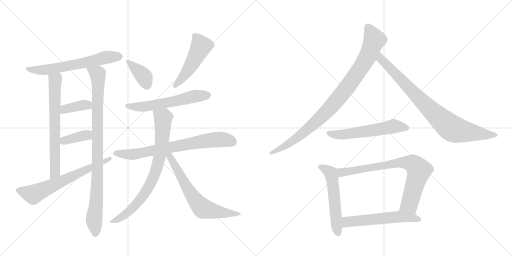
t = 0.00 s
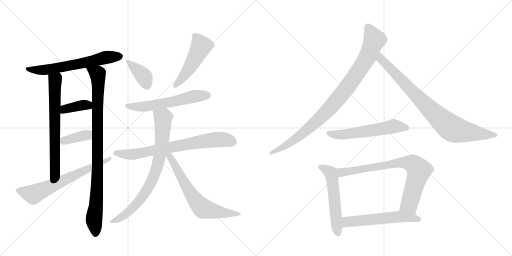
t = 2.78 s
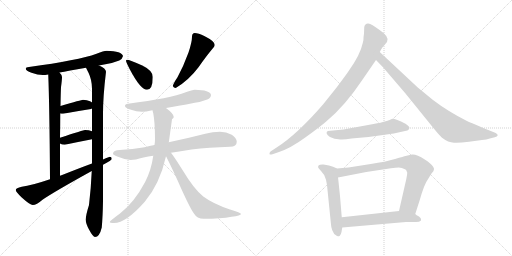
t = 5.56 s
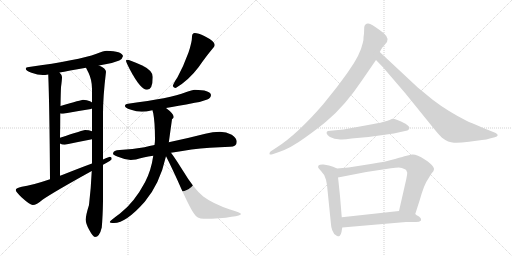
t = 8.34 s
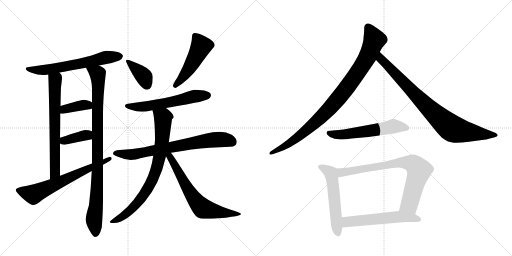
t = 11.13 s
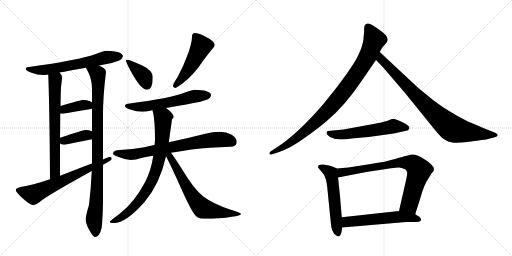
t = 13.91 s

The animated SVG that drew these frames (rendered in a browser with its animation timeline set to each time). Animation: 18 CSS @keyframes rules; one cycle of 13.91 s.

<svg version="1.1" viewBox="0 0 2048 1024" xmlns="http://www.w3.org/2000/svg">
  <g stroke="lightgray" stroke-dasharray="1,1" stroke-width="1" transform="scale(4, 4)">
    <line x1="0" y1="0" x2="256" y2="256"></line>
    <line x1="256" y1="0" x2="0" y2="256"></line>
    <line x1="128" y1="0" x2="128" y2="256"></line>
    <line x1="0" y1="128" x2="256" y2="128"></line>
    <line x1="256" y1="0" x2="512" y2="256"></line>
    <line x1="512" y1="0" x2="256" y2="256"></line>
    <line x1="384" y1="0" x2="384" y2="256"></line>
    <line x1="256" y1="128" x2="512" y2="128"></line>
  </g>
<g transform="scale(1, -1) translate(0, -850)">
   <style type="text/css">
    @keyframes keyframes0 {
      from {
       stroke: black;
       stroke-dashoffset: 633;
       stroke-width: 128;
       }
       67% {
       animation-timing-function: step-end;
       stroke: black;
       stroke-dashoffset: 0;
       stroke-width: 128;
       }
       to {
       stroke: black;
       stroke-width: 1024;
       }
       }
       #make-me-a-hanzi-animation-0 {
         animation: keyframes0 0.765137s both;
         animation-delay: 0.000000s;
         animation-timing-function: linear;
       }
    @keyframes keyframes1 {
      from {
       stroke: black;
       stroke-dashoffset: 674;
       stroke-width: 128;
       }
       69% {
       animation-timing-function: step-end;
       stroke: black;
       stroke-dashoffset: 0;
       stroke-width: 128;
       }
       to {
       stroke: black;
       stroke-width: 1024;
       }
       }
       #make-me-a-hanzi-animation-1 {
         animation: keyframes1 0.798503s both;
         animation-delay: 0.765137s;
         animation-timing-function: linear;
       }
    @keyframes keyframes2 {
      from {
       stroke: black;
       stroke-dashoffset: 941;
       stroke-width: 128;
       }
       75% {
       animation-timing-function: step-end;
       stroke: black;
       stroke-dashoffset: 0;
       stroke-width: 128;
       }
       to {
       stroke: black;
       stroke-width: 1024;
       }
       }
       #make-me-a-hanzi-animation-2 {
         animation: keyframes2 1.015788s both;
         animation-delay: 1.563639s;
         animation-timing-function: linear;
       }
    @keyframes keyframes3 {
      from {
       stroke: black;
       stroke-dashoffset: 381;
       stroke-width: 128;
       }
       55% {
       animation-timing-function: step-end;
       stroke: black;
       stroke-dashoffset: 0;
       stroke-width: 128;
       }
       to {
       stroke: black;
       stroke-width: 1024;
       }
       }
       #make-me-a-hanzi-animation-3 {
         animation: keyframes3 0.560059s both;
         animation-delay: 2.579427s;
         animation-timing-function: linear;
       }
    @keyframes keyframes4 {
      from {
       stroke: black;
       stroke-dashoffset: 377;
       stroke-width: 128;
       }
       55% {
       animation-timing-function: step-end;
       stroke: black;
       stroke-dashoffset: 0;
       stroke-width: 128;
       }
       to {
       stroke: black;
       stroke-width: 1024;
       }
       }
       #make-me-a-hanzi-animation-4 {
         animation: keyframes4 0.556803s both;
         animation-delay: 3.139486s;
         animation-timing-function: linear;
       }
    @keyframes keyframes5 {
      from {
       stroke: black;
       stroke-dashoffset: 659;
       stroke-width: 128;
       }
       68% {
       animation-timing-function: step-end;
       stroke: black;
       stroke-dashoffset: 0;
       stroke-width: 128;
       }
       to {
       stroke: black;
       stroke-width: 1024;
       }
       }
       #make-me-a-hanzi-animation-5 {
         animation: keyframes5 0.786296s both;
         animation-delay: 3.696289s;
         animation-timing-function: linear;
       }
    @keyframes keyframes6 {
      from {
       stroke: black;
       stroke-dashoffset: 382;
       stroke-width: 128;
       }
       55% {
       animation-timing-function: step-end;
       stroke: black;
       stroke-dashoffset: 0;
       stroke-width: 128;
       }
       to {
       stroke: black;
       stroke-width: 1024;
       }
       }
       #make-me-a-hanzi-animation-6 {
         animation: keyframes6 0.560872s both;
         animation-delay: 4.482585s;
         animation-timing-function: linear;
       }
    @keyframes keyframes7 {
      from {
       stroke: black;
       stroke-dashoffset: 492;
       stroke-width: 128;
       }
       62% {
       animation-timing-function: step-end;
       stroke: black;
       stroke-dashoffset: 0;
       stroke-width: 128;
       }
       to {
       stroke: black;
       stroke-width: 1024;
       }
       }
       #make-me-a-hanzi-animation-7 {
         animation: keyframes7 0.650391s both;
         animation-delay: 5.043457s;
         animation-timing-function: linear;
       }
    @keyframes keyframes8 {
      from {
       stroke: black;
       stroke-dashoffset: 584;
       stroke-width: 128;
       }
       66% {
       animation-timing-function: step-end;
       stroke: black;
       stroke-dashoffset: 0;
       stroke-width: 128;
       }
       to {
       stroke: black;
       stroke-width: 1024;
       }
       }
       #make-me-a-hanzi-animation-8 {
         animation: keyframes8 0.725260s both;
         animation-delay: 5.693848s;
         animation-timing-function: linear;
       }
    @keyframes keyframes9 {
      from {
       stroke: black;
       stroke-dashoffset: 733;
       stroke-width: 128;
       }
       70% {
       animation-timing-function: step-end;
       stroke: black;
       stroke-dashoffset: 0;
       stroke-width: 128;
       }
       to {
       stroke: black;
       stroke-width: 1024;
       }
       }
       #make-me-a-hanzi-animation-9 {
         animation: keyframes9 0.846517s both;
         animation-delay: 6.419108s;
         animation-timing-function: linear;
       }
    @keyframes keyframes10 {
      from {
       stroke: black;
       stroke-dashoffset: 796;
       stroke-width: 128;
       }
       72% {
       animation-timing-function: step-end;
       stroke: black;
       stroke-dashoffset: 0;
       stroke-width: 128;
       }
       to {
       stroke: black;
       stroke-width: 1024;
       }
       }
       #make-me-a-hanzi-animation-10 {
         animation: keyframes10 0.897786s both;
         animation-delay: 7.265625s;
         animation-timing-function: linear;
       }
    @keyframes keyframes11 {
      from {
       stroke: black;
       stroke-dashoffset: 661;
       stroke-width: 128;
       }
       68% {
       animation-timing-function: step-end;
       stroke: black;
       stroke-dashoffset: 0;
       stroke-width: 128;
       }
       to {
       stroke: black;
       stroke-width: 1024;
       }
       }
       #make-me-a-hanzi-animation-11 {
         animation: keyframes11 0.787923s both;
         animation-delay: 8.163411s;
         animation-timing-function: linear;
       }
    @keyframes keyframes12 {
      from {
       stroke: black;
       stroke-dashoffset: 941;
       stroke-width: 128;
       }
       75% {
       animation-timing-function: step-end;
       stroke: black;
       stroke-dashoffset: 0;
       stroke-width: 128;
       }
       to {
       stroke: black;
       stroke-width: 1024;
       }
       }
       #make-me-a-hanzi-animation-12 {
         animation: keyframes12 1.015788s both;
         animation-delay: 8.951335s;
         animation-timing-function: linear;
       }
    @keyframes keyframes13 {
      from {
       stroke: black;
       stroke-dashoffset: 849;
       stroke-width: 128;
       }
       73% {
       animation-timing-function: step-end;
       stroke: black;
       stroke-dashoffset: 0;
       stroke-width: 128;
       }
       to {
       stroke: black;
       stroke-width: 1024;
       }
       }
       #make-me-a-hanzi-animation-13 {
         animation: keyframes13 0.940918s both;
         animation-delay: 9.967122s;
         animation-timing-function: linear;
       }
    @keyframes keyframes14 {
      from {
       stroke: black;
       stroke-dashoffset: 567;
       stroke-width: 128;
       }
       65% {
       animation-timing-function: step-end;
       stroke: black;
       stroke-dashoffset: 0;
       stroke-width: 128;
       }
       to {
       stroke: black;
       stroke-width: 1024;
       }
       }
       #make-me-a-hanzi-animation-14 {
         animation: keyframes14 0.711426s both;
         animation-delay: 10.908040s;
         animation-timing-function: linear;
       }
    @keyframes keyframes15 {
      from {
       stroke: black;
       stroke-dashoffset: 548;
       stroke-width: 128;
       }
       64% {
       animation-timing-function: step-end;
       stroke: black;
       stroke-dashoffset: 0;
       stroke-width: 128;
       }
       to {
       stroke: black;
       stroke-width: 1024;
       }
       }
       #make-me-a-hanzi-animation-15 {
         animation: keyframes15 0.695964s both;
         animation-delay: 11.619466s;
         animation-timing-function: linear;
       }
    @keyframes keyframes16 {
      from {
       stroke: black;
       stroke-dashoffset: 774;
       stroke-width: 128;
       }
       72% {
       animation-timing-function: step-end;
       stroke: black;
       stroke-dashoffset: 0;
       stroke-width: 128;
       }
       to {
       stroke: black;
       stroke-width: 1024;
       }
       }
       #make-me-a-hanzi-animation-16 {
         animation: keyframes16 0.879883s both;
         animation-delay: 12.315430s;
         animation-timing-function: linear;
       }
    @keyframes keyframes17 {
      from {
       stroke: black;
       stroke-dashoffset: 566;
       stroke-width: 128;
       }
       65% {
       animation-timing-function: step-end;
       stroke: black;
       stroke-dashoffset: 0;
       stroke-width: 128;
       }
       to {
       stroke: black;
       stroke-width: 1024;
       }
       }
       #make-me-a-hanzi-animation-17 {
         animation: keyframes17 0.710612s both;
         animation-delay: 13.195312s;
         animation-timing-function: linear;
       }
</style>
<path d="M 427 647 Q 415 647 386 635 Q 314 609 116 582 Q 103 581 103 575 Q 103 567 126 559 Q 151 550 171 550 Q 180 550 193 552 L 238 560 Q 271 566 344 579 L 396 588 Q 411 591 427 594 Q 451 598 477 608 Q 490 615 492 626 Q 488 645 427 647 Z" fill="lightgray"></path> 
<path d="M 193 552 Q 198 428 200 133 C 200 103 240 117 240 147 L 240 276 L 240 299 Q 241 354 241 396 L 242 426 Q 243 483 244 501 Q 248 531 248 542 Q 248 550 238 560 C 220 584 192 582 193 552 Z" fill="lightgray"></path> 
<path d="M 367 166 Q 364 97 356 30 Q 343 -11 343 -29 Q 343 -44 356 -68 Q 372 -98 380 -98 Q 398 -98 407 -60 Q 411 -16 412 45 L 412 191 L 412 212 L 412 395 Q 412 464 424 563 Q 424 576 396 588 C 370 603 331 606 344 579 Q 347 573 354 559 Q 368 530 368 495 L 368 440 L 368 416 L 368 325 L 368 293 L 368 196 L 367 166 Z" fill="lightgray"></path> 
<path d="M 368 440 Q 367 442 360 445 Q 348 451 332 451 Q 327 451 242 426 C 213 418 211 400 241 396 Q 246 395 252 395 Q 306 405 364 414 L 368 416 C 387 425 387 425 368 440 Z" fill="lightgray"></path> 
<path d="M 368 325 Q 356 330 340 330 Q 335 330 240 299 C 214 291 214 291 240 276 Q 247 271 259 271 Q 311 282 368 293 C 397 299 396 315 368 325 Z" fill="lightgray"></path> 
<path d="M 200 133 Q 126 108 87 103 Q 63 98 63 90 Q 63 83 87 60 Q 120 30 131 30 Q 146 30 170 51 Q 215 82 367 166 L 412 191 L 414 192 Q 447 209 447 214 Q 447 223 439 223 Q 437 223 412 212 L 368 196 Q 324 180 251 151 Q 246 149 240 147 L 200 133 Z" fill="lightgray"></path> 
<path d="M 508 611 Q 504 611 504 607 Q 504 602 519 573 Q 562 491 588 491 Q 611 491 611 542 Q 611 568 569 588 Q 518 611 508 611 Z" fill="lightgray"></path> 
<path d="M 779 718 Q 774 718 770 713 Q 768 709 768 703 Q 768 682 754 640 Q 734 585 710 541 Q 695 519 691 506 Q 695 498 703 498 Q 755 529 794 581 Q 824 624 849 654 Q 859 664 859 670 Q 859 685 819 705 Q 792 718 779 718 Z" fill="lightgray"></path> 
<path d="M 779 491 Q 769 491 743 481 Q 682 457 512 435 Q 500 434 500 426 Q 500 419 521 412 Q 547 403 567 403 Q 583 403 609 409 L 610 409 L 664 418 Q 708 425 779 439 Q 803 442 829 452 Q 843 458 844 470 Q 841 490 779 491 Z" fill="lightgray"></path> 
<path d="M 618 270 Q 598 266 578 261 Q 531 253 479 250 Q 453 250 452 235 Q 453 230 469 224 Q 497 212 523 210 Q 539 210 574 220 Q 593 224 613 227 L 684 239 Q 721 245 766 252 Q 836 260 920 263 Q 947 263 947 283 Q 947 298 927 311 Q 905 323 880 323 Q 851 323 821 315 Q 743 295 675 281 L 618 270 Z" fill="lightgray"></path> 
<path d="M 610 409 Q 611 404 613 397 Q 620 359 620 294 Q 620 282 618 270 L 613 227 Q 605 169 580 121 Q 537 40 480 -4 Q 439 -34 439 -38 Q 439 -42 456 -42 Q 504 -42 579 43 Q 639 114 664 225 L 675 281 Q 676 284 676 286 Q 686 358 688 373 Q 695 379 695 382 Q 695 395 664 418 C 641 437 603 438 610 409 Z" fill="lightgray"></path> 
<path d="M 664 225 Q 675 205 710 129 Q 757 22 775 -3 Q 788 -25 815 -25 Q 883 -25 926 -17 Q 964 -13 964 -6 Q 964 -1 920 12 Q 852 35 813 64 Q 777 92 730 170 Q 700 218 684 239 C 666 263 650 252 664 225 Z" fill="lightgray"></path> 
<path d="M 1456 716 L 1454 700 Q 1455 693 1451 678 Q 1441 631 1396 568 Q 1389 557 1348 502 L 1292 432 Q 1189 313 1108 261 L 1082 244 Q 1077 240 1078 234 Q 1079 230 1090 233 L 1116 242 Q 1162 257 1221 300 Q 1281 343 1307 366 Q 1381 428 1449 530 L 1504 610 L 1519 642 L 1525 653 Q 1527 659 1538 670 L 1548 682 Q 1561 702 1517 731 Q 1486 754 1473 756 Q 1460 757 1457 742 L 1456 716 Z" fill="lightgray"></path> 
<path d="M 1504 610 L 1532 581 L 1622 476 L 1736 335 Q 1758 308 1768 299 Q 1793 280 1816 279 Q 1839 278 1876 283 L 1928 290 Q 1947 291 1959 296 L 1979 301 Q 1989 304 1991 309 Q 1991 313 1983 318 L 1953 330 Q 1878 361 1866 367 Q 1791 405 1732 450 L 1671 500 L 1519 642 C 1497 662 1483 632 1504 610 Z" fill="lightgray"></path> 
<path d="M 1550 367 L 1539 364 Q 1527 360 1494 354 L 1374 332 L 1311 326 Q 1298 318 1320 302 L 1338 295 L 1354 293 Q 1371 290 1406 296 L 1474 302 L 1575 316 L 1620 326 Q 1632 327 1634 331 L 1637 336 Q 1641 343 1622 355 Q 1576 378 1567 374 Q 1558 369 1550 367 Z" fill="lightgray"></path> 
<path d="M 1348 176 L 1332 183 L 1316 188 L 1294 192 Q 1280 193 1275 189 Q 1271 184 1273 179 Q 1279 171 1284 166 Q 1299 152 1304 131 L 1308 110 L 1324 -48 Q 1324 -56 1329 -71 Q 1335 -87 1344 -91 Q 1348 -96 1355 -95 Q 1362 -94 1366 -78 L 1369 -60 L 1367 -19 L 1360 66 Q 1353 134 1352 140 C 1348 170 1348 176 1348 176 Z" fill="lightgray"></path> 
<path d="M 1661 -6 L 1679 50 Q 1697 114 1713 135 L 1726 156 Q 1736 166 1736 173 Q 1737 180 1724 193 Q 1711 206 1699 212 Q 1666 234 1648 232 L 1622 226 Q 1617 225 1580 214 Q 1544 203 1483 194 L 1394 180 L 1348 176 C 1318 173 1323 134 1352 140 L 1465 162 L 1564 177 Q 1584 180 1595 180 Q 1606 180 1622 172 L 1625 169 L 1629 159 Q 1629 152 1625 133 L 1596 6 C 1589 -23 1652 -35 1661 -6 Z" fill="lightgray"></path> 
<path d="M 1684 -32 L 1684 -26 Q 1684 -22 1676 -16 Q 1665 -10 1661 -6 C 1639 11 1626 9 1596 6 L 1367 -19 C 1337 -22 1339 -63 1369 -60 L 1624 -38 L 1664 -38 Q 1678 -38 1684 -32 Z" fill="lightgray"></path> 
      <clipPath id="make-me-a-hanzi-clip-0">
      <path d="M 427 647 Q 415 647 386 635 Q 314 609 116 582 Q 103 581 103 575 Q 103 567 126 559 Q 151 550 171 550 Q 180 550 193 552 L 238 560 Q 271 566 344 579 L 396 588 Q 411 591 427 594 Q 451 598 477 608 Q 490 615 492 626 Q 488 645 427 647 Z" fill="lightgray"></path>
      </clipPath>
      <path clip-path="url(#make-me-a-hanzi-clip-0)" d="M 111 575 L 138 569 L 185 571 L 331 596 L 436 623 L 482 625 " fill="none" id="make-me-a-hanzi-animation-0" stroke-dasharray="505 1010" stroke-linecap="round"></path>

      <clipPath id="make-me-a-hanzi-clip-1">
      <path d="M 193 552 Q 198 428 200 133 C 200 103 240 117 240 147 L 240 276 L 240 299 Q 241 354 241 396 L 242 426 Q 243 483 244 501 Q 248 531 248 542 Q 248 550 238 560 C 220 584 192 582 193 552 Z" fill="lightgray"></path>
      </clipPath>
      <path clip-path="url(#make-me-a-hanzi-clip-1)" d="M 202 548 L 221 528 L 220 169 L 215 153 L 204 144 " fill="none" id="make-me-a-hanzi-animation-1" stroke-dasharray="546 1092" stroke-linecap="round"></path>

      <clipPath id="make-me-a-hanzi-clip-2">
      <path d="M 367 166 Q 364 97 356 30 Q 343 -11 343 -29 Q 343 -44 356 -68 Q 372 -98 380 -98 Q 398 -98 407 -60 Q 411 -16 412 45 L 412 191 L 412 212 L 412 395 Q 412 464 424 563 Q 424 576 396 588 C 370 603 331 606 344 579 Q 347 573 354 559 Q 368 530 368 495 L 368 440 L 368 416 L 368 325 L 368 293 L 368 196 L 367 166 Z" fill="lightgray"></path>
      </clipPath>
      <path clip-path="url(#make-me-a-hanzi-clip-2)" d="M 351 577 L 381 560 L 392 540 L 390 155 L 384 21 L 376 -30 L 382 -87 " fill="none" id="make-me-a-hanzi-animation-2" stroke-dasharray="813 1626" stroke-linecap="round"></path>

      <clipPath id="make-me-a-hanzi-clip-3">
      <path d="M 368 440 Q 367 442 360 445 Q 348 451 332 451 Q 327 451 242 426 C 213 418 211 400 241 396 Q 246 395 252 395 Q 306 405 364 414 L 368 416 C 387 425 387 425 368 440 Z" fill="lightgray"></path>
      </clipPath>
      <path clip-path="url(#make-me-a-hanzi-clip-3)" d="M 247 403 L 260 416 L 319 428 L 348 431 L 363 422 " fill="none" id="make-me-a-hanzi-animation-3" stroke-dasharray="253 506" stroke-linecap="round"></path>

      <clipPath id="make-me-a-hanzi-clip-4">
      <path d="M 368 325 Q 356 330 340 330 Q 335 330 240 299 C 214 291 214 291 240 276 Q 247 271 259 271 Q 311 282 368 293 C 397 299 396 315 368 325 Z" fill="lightgray"></path>
      </clipPath>
      <path clip-path="url(#make-me-a-hanzi-clip-4)" d="M 248 282 L 259 290 L 346 310 L 359 298 " fill="none" id="make-me-a-hanzi-animation-4" stroke-dasharray="249 498" stroke-linecap="round"></path>

      <clipPath id="make-me-a-hanzi-clip-5">
      <path d="M 200 133 Q 126 108 87 103 Q 63 98 63 90 Q 63 83 87 60 Q 120 30 131 30 Q 146 30 170 51 Q 215 82 367 166 L 412 191 L 414 192 Q 447 209 447 214 Q 447 223 439 223 Q 437 223 412 212 L 368 196 Q 324 180 251 151 Q 246 149 240 147 L 200 133 Z" fill="lightgray"></path>
      </clipPath>
      <path clip-path="url(#make-me-a-hanzi-clip-5)" d="M 71 90 L 137 74 L 440 216 " fill="none" id="make-me-a-hanzi-animation-5" stroke-dasharray="531 1062" stroke-linecap="round"></path>

      <clipPath id="make-me-a-hanzi-clip-6">
      <path d="M 508 611 Q 504 611 504 607 Q 504 602 519 573 Q 562 491 588 491 Q 611 491 611 542 Q 611 568 569 588 Q 518 611 508 611 Z" fill="lightgray"></path>
      </clipPath>
      <path clip-path="url(#make-me-a-hanzi-clip-6)" d="M 510 605 L 573 547 L 588 509 " fill="none" id="make-me-a-hanzi-animation-6" stroke-dasharray="254 508" stroke-linecap="round"></path>

      <clipPath id="make-me-a-hanzi-clip-7">
      <path d="M 779 718 Q 774 718 770 713 Q 768 709 768 703 Q 768 682 754 640 Q 734 585 710 541 Q 695 519 691 506 Q 695 498 703 498 Q 755 529 794 581 Q 824 624 849 654 Q 859 664 859 670 Q 859 685 819 705 Q 792 718 779 718 Z" fill="lightgray"></path>
      </clipPath>
      <path clip-path="url(#make-me-a-hanzi-clip-7)" d="M 780 706 L 804 663 L 751 567 L 701 508 " fill="none" id="make-me-a-hanzi-animation-7" stroke-dasharray="364 728" stroke-linecap="round"></path>

      <clipPath id="make-me-a-hanzi-clip-8">
      <path d="M 779 491 Q 769 491 743 481 Q 682 457 512 435 Q 500 434 500 426 Q 500 419 521 412 Q 547 403 567 403 Q 583 403 609 409 L 610 409 L 664 418 Q 708 425 779 439 Q 803 442 829 452 Q 843 458 844 470 Q 841 490 779 491 Z" fill="lightgray"></path>
      </clipPath>
      <path clip-path="url(#make-me-a-hanzi-clip-8)" d="M 509 427 L 533 422 L 583 424 L 771 464 L 832 469 " fill="none" id="make-me-a-hanzi-animation-8" stroke-dasharray="456 912" stroke-linecap="round"></path>

      <clipPath id="make-me-a-hanzi-clip-9">
      <path d="M 618 270 Q 598 266 578 261 Q 531 253 479 250 Q 453 250 452 235 Q 453 230 469 224 Q 497 212 523 210 Q 539 210 574 220 Q 593 224 613 227 L 684 239 Q 721 245 766 252 Q 836 260 920 263 Q 947 263 947 283 Q 947 298 927 311 Q 905 323 880 323 Q 851 323 821 315 Q 743 295 675 281 L 618 270 Z" fill="lightgray"></path>
      </clipPath>
      <path clip-path="url(#make-me-a-hanzi-clip-9)" d="M 460 238 L 526 232 L 861 291 L 901 291 L 930 282 " fill="none" id="make-me-a-hanzi-animation-9" stroke-dasharray="605 1210" stroke-linecap="round"></path>

      <clipPath id="make-me-a-hanzi-clip-10">
      <path d="M 610 409 Q 611 404 613 397 Q 620 359 620 294 Q 620 282 618 270 L 613 227 Q 605 169 580 121 Q 537 40 480 -4 Q 439 -34 439 -38 Q 439 -42 456 -42 Q 504 -42 579 43 Q 639 114 664 225 L 675 281 Q 676 284 676 286 Q 686 358 688 373 Q 695 379 695 382 Q 695 395 664 418 C 641 437 603 438 610 409 Z" fill="lightgray"></path>
      </clipPath>
      <path clip-path="url(#make-me-a-hanzi-clip-10)" d="M 618 405 L 652 379 L 647 279 L 622 161 L 584 83 L 545 32 L 486 -19 L 442 -38 " fill="none" id="make-me-a-hanzi-animation-10" stroke-dasharray="668 1336" stroke-linecap="round"></path>

      <clipPath id="make-me-a-hanzi-clip-11">
      <path d="M 664 225 Q 675 205 710 129 Q 757 22 775 -3 Q 788 -25 815 -25 Q 883 -25 926 -17 Q 964 -13 964 -6 Q 964 -1 920 12 Q 852 35 813 64 Q 777 92 730 170 Q 700 218 684 239 C 666 263 650 252 664 225 Z" fill="lightgray"></path>
      </clipPath>
      <path clip-path="url(#make-me-a-hanzi-clip-11)" d="M 672 229 L 772 62 L 808 20 L 859 4 L 960 -6 " fill="none" id="make-me-a-hanzi-animation-11" stroke-dasharray="533 1066" stroke-linecap="round"></path>

      <clipPath id="make-me-a-hanzi-clip-12">
      <path d="M 1456 716 L 1454 700 Q 1455 693 1451 678 Q 1441 631 1396 568 Q 1389 557 1348 502 L 1292 432 Q 1189 313 1108 261 L 1082 244 Q 1077 240 1078 234 Q 1079 230 1090 233 L 1116 242 Q 1162 257 1221 300 Q 1281 343 1307 366 Q 1381 428 1449 530 L 1504 610 L 1519 642 L 1525 653 Q 1527 659 1538 670 L 1548 682 Q 1561 702 1517 731 Q 1486 754 1473 756 Q 1460 757 1457 742 L 1456 716 Z" fill="lightgray"></path>
      </clipPath>
      <path clip-path="url(#make-me-a-hanzi-clip-12)" d="M 1471 742 L 1498 691 L 1471 624 L 1389 501 L 1304 401 L 1233 334 L 1152 273 L 1084 237 " fill="none" id="make-me-a-hanzi-animation-12" stroke-dasharray="813 1626" stroke-linecap="round"></path>

      <clipPath id="make-me-a-hanzi-clip-13">
      <path d="M 1504 610 L 1532 581 L 1622 476 L 1736 335 Q 1758 308 1768 299 Q 1793 280 1816 279 Q 1839 278 1876 283 L 1928 290 Q 1947 291 1959 296 L 1979 301 Q 1989 304 1991 309 Q 1991 313 1983 318 L 1953 330 Q 1878 361 1866 367 Q 1791 405 1732 450 L 1671 500 L 1519 642 C 1497 662 1483 632 1504 610 Z" fill="lightgray"></path>
      </clipPath>
      <path clip-path="url(#make-me-a-hanzi-clip-13)" d="M 1522 634 L 1530 607 L 1711 421 L 1804 339 L 1850 325 L 1982 309 " fill="none" id="make-me-a-hanzi-animation-13" stroke-dasharray="721 1442" stroke-linecap="round"></path>

      <clipPath id="make-me-a-hanzi-clip-14">
      <path d="M 1550 367 L 1539 364 Q 1527 360 1494 354 L 1374 332 L 1311 326 Q 1298 318 1320 302 L 1338 295 L 1354 293 Q 1371 290 1406 296 L 1474 302 L 1575 316 L 1620 326 Q 1632 327 1634 331 L 1637 336 Q 1641 343 1622 355 Q 1576 378 1567 374 Q 1558 369 1550 367 Z" fill="lightgray"></path>
      </clipPath>
      <path clip-path="url(#make-me-a-hanzi-clip-14)" d="M 1320 316 L 1381 312 L 1573 345 L 1628 338 " fill="none" id="make-me-a-hanzi-animation-14" stroke-dasharray="439 878" stroke-linecap="round"></path>

      <clipPath id="make-me-a-hanzi-clip-15">
      <path d="M 1348 176 L 1332 183 L 1316 188 L 1294 192 Q 1280 193 1275 189 Q 1271 184 1273 179 Q 1279 171 1284 166 Q 1299 152 1304 131 L 1308 110 L 1324 -48 Q 1324 -56 1329 -71 Q 1335 -87 1344 -91 Q 1348 -96 1355 -95 Q 1362 -94 1366 -78 L 1369 -60 L 1367 -19 L 1360 66 Q 1353 134 1352 140 C 1348 170 1348 176 1348 176 Z" fill="lightgray"></path>
      </clipPath>
      <path clip-path="url(#make-me-a-hanzi-clip-15)" d="M 1282 182 L 1324 155 L 1352 -85 " fill="none" id="make-me-a-hanzi-animation-15" stroke-dasharray="420 840" stroke-linecap="round"></path>

      <clipPath id="make-me-a-hanzi-clip-16">
      <path d="M 1661 -6 L 1679 50 Q 1697 114 1713 135 L 1726 156 Q 1736 166 1736 173 Q 1737 180 1724 193 Q 1711 206 1699 212 Q 1666 234 1648 232 L 1622 226 Q 1617 225 1580 214 Q 1544 203 1483 194 L 1394 180 L 1348 176 C 1318 173 1323 134 1352 140 L 1465 162 L 1564 177 Q 1584 180 1595 180 Q 1606 180 1622 172 L 1625 169 L 1629 159 Q 1629 152 1625 133 L 1596 6 C 1589 -23 1652 -35 1661 -6 Z" fill="lightgray"></path>
      </clipPath>
      <path clip-path="url(#make-me-a-hanzi-clip-16)" d="M 1358 147 L 1372 162 L 1595 201 L 1653 194 L 1676 165 L 1640 39 L 1604 12 " fill="none" id="make-me-a-hanzi-animation-16" stroke-dasharray="646 1292" stroke-linecap="round"></path>

      <clipPath id="make-me-a-hanzi-clip-17">
      <path d="M 1684 -32 L 1684 -26 Q 1684 -22 1676 -16 Q 1665 -10 1661 -6 C 1639 11 1626 9 1596 6 L 1367 -19 C 1337 -22 1339 -63 1369 -60 L 1624 -38 L 1664 -38 Q 1678 -38 1684 -32 Z" fill="lightgray"></path>
      </clipPath>
      <path clip-path="url(#make-me-a-hanzi-clip-17)" d="M 1376 -53 L 1391 -37 L 1591 -17 L 1638 -19 L 1677 -29 " fill="none" id="make-me-a-hanzi-animation-17" stroke-dasharray="438 876" stroke-linecap="round"></path>

</g>
</svg>
